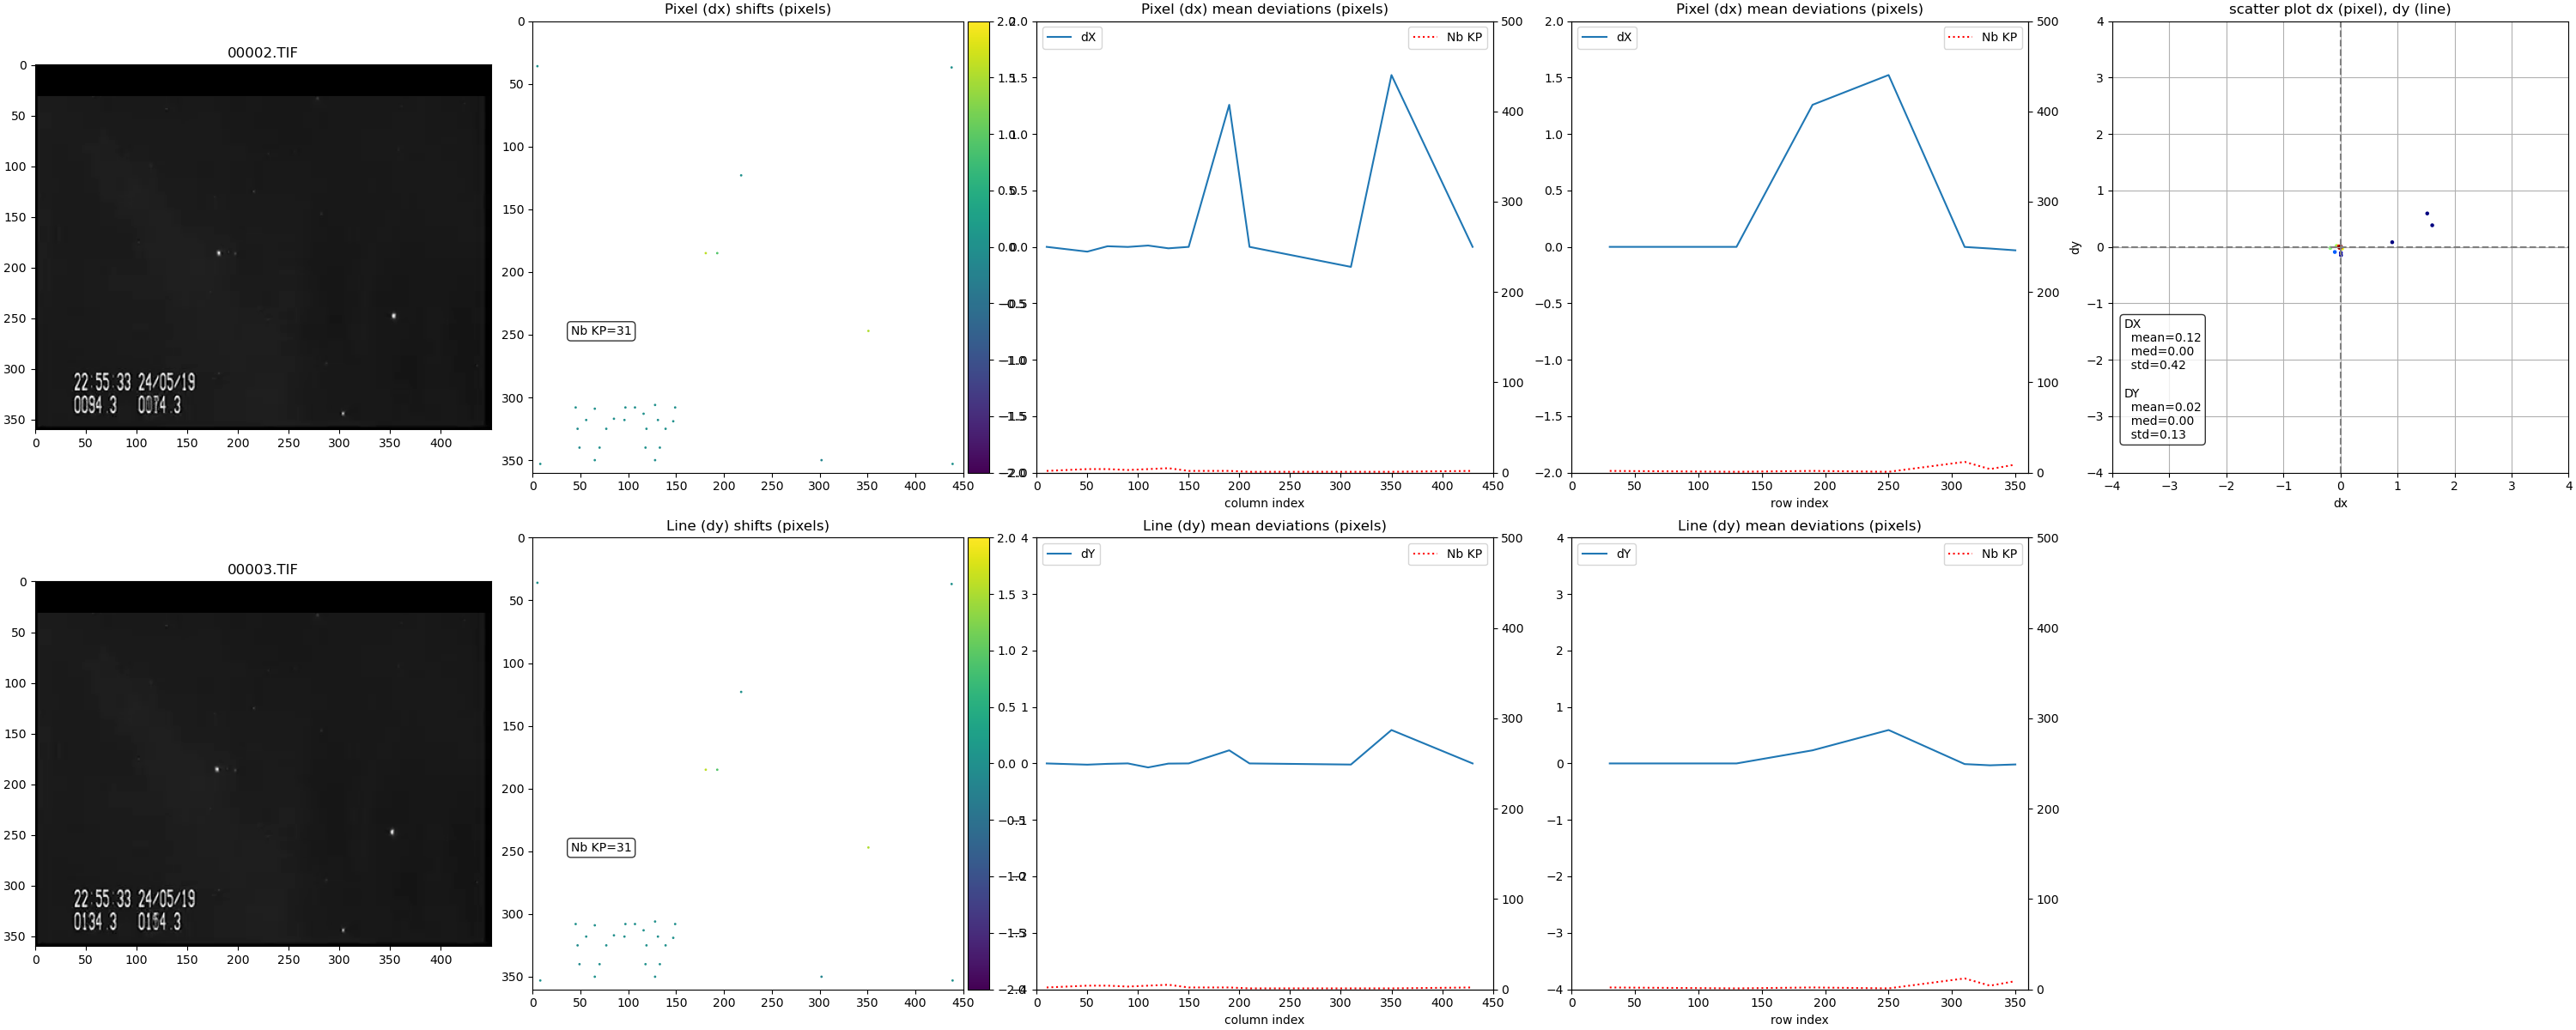

Source data for this figure (header and first rows):
; x0; y0; dx; dy; score
0; 65.0; 309.0; 0.004807; 0.0002441; 0.9753
1; 47.0; 325.0; -0.06739; 0.01651; 0.4232
2; 119.0; 325.0; 0.009216; -0.1481; 0.4989
3; 85.0; 317.0; -0.0003815; 0.00119; 0.9937
4; 128.0; 306.0; 0.0002441; -0.0002441; 0.9908
5; 56.0; 318.0; -0.006973; -0.01788; 0.6338
6; 139.0; 325.0; 7.6293945e-05; -0.000946; 0.9969
7; 131.0; 318.0; -0.01624; -0.01727; 0.8111
8; 147.0; 319.0; 9.1552734e-05; 0.0008545; 0.9936
9; 77.0; 325.0; -0.0001221; 0.0003357; 0.9738
10; 45.0; 308.0; 0.003975; 0.005157; 0.9207
11; 49.0; 340.0; -0.09841; -0.09088; 0.8391
12; 118.0; 340.0; 0.03042; -0.02698; 0.787
13; 133.0; 340.0; -0.03033; 0.009186; 0.7144
14; 107.0; 308.0; -7.6293945e-06; -0.00119; 0.9984
15; 5.0; 36.0; 0.0; 0.0; 1.0
16; 70.0; 340.0; -0.0004501; -0.001526; 0.9985
17; 149.0; 308.0; -0.0002136; -0.0005188; 0.9976
18; 96.0; 318.0; -0.001389; 0.002563; 0.9902
19; 97.0; 308.0; -6.1035156e-05; -0.001984; 0.9994
20; 438.0; 37.0; 0.0; 0.0; 1.0
21; 181.0; 185.0; 1.609; 0.3822; 0.3098
22; 302.0; 350.0; -0.1773; -0.01971; 0.9905
23; 65.0; 350.0; 0.01801; -0.0278; 0.9042
24; 116.0; 313.0; 0.007484; -0.1059; 0.9786
25; 128.0; 350.0; -0.01783; -0.004272; 0.8668
26; 8.0; 353.0; 0.0; 0.0; 1.0
27; 351.0; 247.0; 1.522; 0.5918; 0.9734
28; 439.0; 353.0; 0.0; 0.0; 1.0
29; 193.0; 185.0; 0.9072; 0.08247; 0.836
30; 218.0; 123.0; 0.0; 0.0; 1.0
